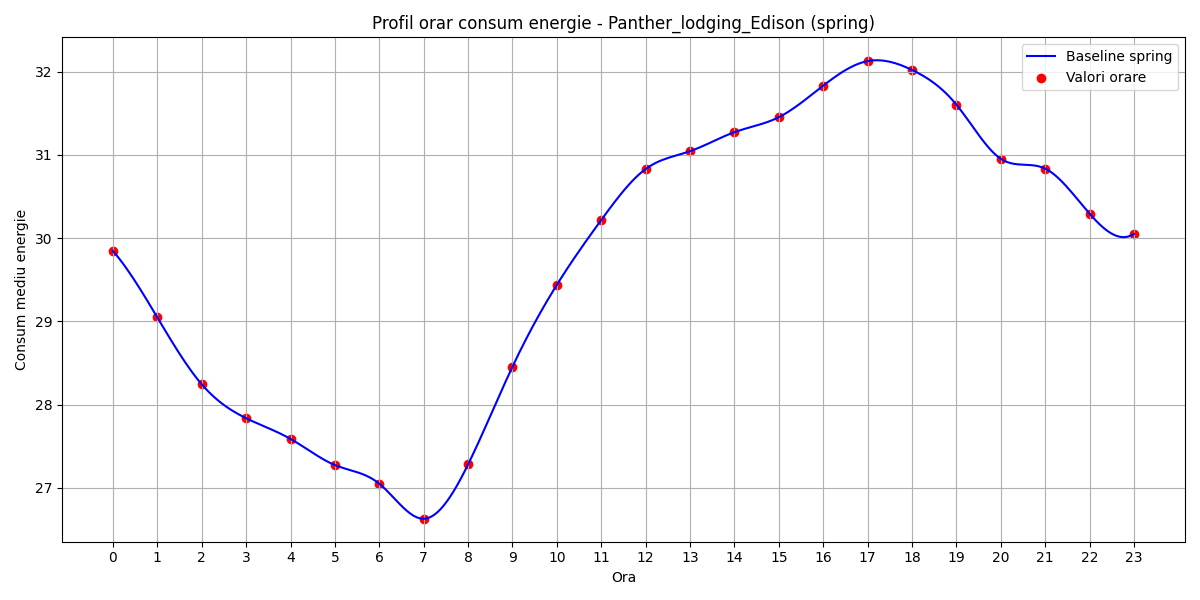

The file beside this chart, header and first rows:
hour, B(t)
0, 29.84
1, 29.05
2, 28.24
3, 27.84
4, 27.59
5, 27.27
6, 27.05
7, 26.63
8, 27.28
9, 28.46
10, 29.44
11, 30.22
12, 30.83
13, 31.04
14, 31.27
15, 31.45
16, 31.83
17, 32.13
18, 32.02
19, 31.6
20, 30.95
21, 30.83
22, 30.29
23, 30.05
